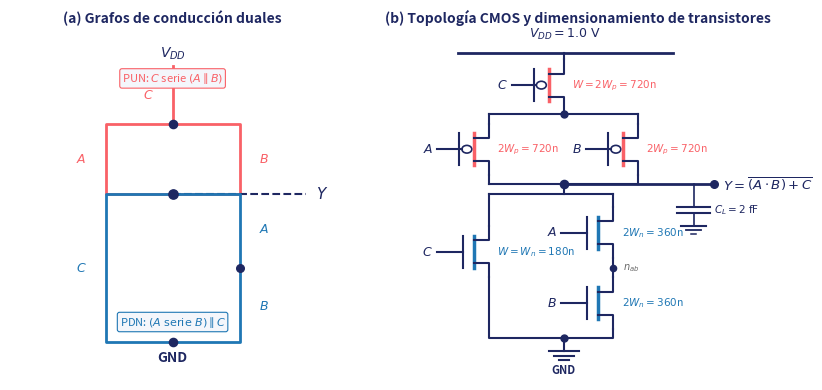

The matplotlib source for this figure:
import matplotlib.pyplot as plt
import matplotlib.patches as patches
import os

output_dir = r"G:\Proyectos\MicroNano\LD1_Arcila_Yactayo\informe_latex\figuras"
os.makedirs(output_dir, exist_ok=True)

fig, (ax1, ax2) = plt.subplots(1, 2, figsize=(8.5, 4.0), dpi=300, gridspec_kw={'width_ratios': [1, 1.4]})

# Panel 1: Grafo dual topológico
ax1.set_xlim(-0.2, 3.2)
ax1.set_ylim(-0.2, 5.2)
ax1.axis('off')
ax1.set_title('(a) Grafos de conducción duales', fontsize=10, fontweight='bold', color='#1E2761', pad=8)

ax1.text(1.5, 4.9, '$V_{DD}$', ha='center', va='center', fontsize=10, fontweight='bold', color='#1E2761')
ax1.plot([1.5, 1.5], [4.7, 3.8], color='#F96167', lw=2)
ax1.text(1.3, 4.25, '$C$', ha='right', va='center', fontsize=9, fontweight='bold', color='#F96167')
ax1.scatter([1.5], [3.8], color='#1E2761', s=35, zorder=5)

ax1.plot([1.5, 0.8, 0.8, 1.5], [3.8, 3.8, 2.7, 2.7], color='#F96167', lw=2)
ax1.plot([1.5, 2.2, 2.2, 1.5], [3.8, 3.8, 2.7, 2.7], color='#F96167', lw=2)
ax1.text(0.6, 3.25, '$A$', ha='right', va='center', fontsize=9, fontweight='bold', color='#F96167')
ax1.text(2.4, 3.25, '$B$', ha='left', va='center', fontsize=9, fontweight='bold', color='#F96167')

ax1.scatter([1.5], [2.7], color='#1E2761', s=45, zorder=5)
ax1.plot([1.5, 2.9], [2.7, 2.7], color='#1E2761', lw=1.5, ls='--')
ax1.text(3.0, 2.7, '$Y$', ha='left', va='center', fontsize=11, fontweight='bold', color='#1E2761')

ax1.plot([1.5, 0.8, 0.8, 1.5], [2.7, 2.7, 0.4, 0.4], color='#1f77b4', lw=2)
ax1.text(0.6, 1.55, '$C$', ha='right', va='center', fontsize=9, fontweight='bold', color='#1f77b4')

ax1.plot([1.5, 2.2, 2.2], [2.7, 2.7, 1.55], color='#1f77b4', lw=2)
ax1.scatter([2.2], [1.55], color='#1E2761', s=30, zorder=5)
ax1.plot([2.2, 2.2, 1.5], [1.55, 0.4, 0.4], color='#1f77b4', lw=2)
ax1.text(2.4, 2.15, '$A$', ha='left', va='center', fontsize=9, fontweight='bold', color='#1f77b4')
ax1.text(2.4, 0.95, '$B$', ha='left', va='center', fontsize=9, fontweight='bold', color='#1f77b4')

ax1.scatter([1.5], [0.4], color='#1E2761', s=35, zorder=5)
ax1.text(1.5, 0.15, 'GND', ha='center', va='center', fontsize=10, fontweight='bold', color='#1E2761')

ax1.text(1.5, 4.45, 'PUN: $C$ serie $(A \\parallel B)$', fontsize=8, color='#F96167', ha='center',
         bbox=dict(boxstyle='round,pad=0.2', facecolor='#F4F6FB', edgecolor='#F96167', lw=0.8))
ax1.text(1.5, 0.65, 'PDN: $(A \\text{ serie } B) \\parallel C$', fontsize=8, color='#1f77b4', ha='center',
         bbox=dict(boxstyle='round,pad=0.2', facecolor='#F4F6FB', edgecolor='#1f77b4', lw=0.8))

# Panel 2: Esquema
ax2.set_xlim(-0.5, 5.0)
ax2.set_ylim(-0.2, 5.2)
ax2.axis('off')
ax2.set_title('(b) Topología CMOS y dimensionamiento de transistores', fontsize=10, fontweight='bold', color='#1E2761', pad=8)

def draw_pmos(ax, x, y, label, w_label):
    ax.plot([x, x], [y-0.25, y+0.25], color='#F96167', lw=2.5)
    ax.plot([x-0.18, x-0.18], [y-0.25, y+0.25], color='#1E2761', lw=1.5)
    circle = patches.Circle((x-0.09, y), 0.06, edgecolor='#1E2761', facecolor='white', lw=1.2)
    ax.add_patch(circle)
    ax.plot([x-0.45, x-0.15], [y, y], color='#1E2761', lw=1.5)
    ax.plot([x, x+0.18, x+0.18], [y+0.18, y+0.18, y+0.4], color='#1E2761', lw=1.5)
    ax.plot([x, x+0.18, x+0.18], [y-0.18, y-0.18, y-0.4], color='#1E2761', lw=1.5)
    ax.text(x-0.5, y, label, ha='right', va='center', fontsize=9, fontweight='bold', color='#1E2761')
    ax.text(x+0.28, y, w_label, ha='left', va='center', fontsize=7.5, color='#F96167')

def draw_nmos(ax, x, y, label, w_label):
    ax.plot([x, x], [y-0.25, y+0.25], color='#1f77b4', lw=2.5)
    ax.plot([x-0.14, x-0.14], [y-0.25, y+0.25], color='#1E2761', lw=1.5)
    ax.plot([x-0.45, x-0.14], [y, y], color='#1E2761', lw=1.5)
    ax.plot([x, x+0.18, x+0.18], [y+0.18, y+0.18, y+0.4], color='#1E2761', lw=1.5)
    ax.plot([x, x+0.18, x+0.18], [y-0.18, y-0.18, y-0.4], color='#1E2761', lw=1.5)
    ax.text(x-0.5, y, label, ha='right', va='center', fontsize=9, fontweight='bold', color='#1E2761')
    ax.text(x+0.28, y, w_label, ha='left', va='center', fontsize=7.5, color='#1f77b4')

# Rail VDD
ax2.plot([0.8, 3.4], [4.9, 4.9], color='#1E2761', lw=2)
ax2.text(2.1, 5.08, '$V_{DD} = 1.0\\text{ V}$', ha='center', va='bottom', fontsize=9, fontweight='bold', color='#1E2761')

# PMOS C (arriba)
draw_pmos(ax2, 1.9, 4.4, '$C$', '$W=2W_p=720$n')
ax2.plot([2.08, 2.08], [4.8, 4.9], color='#1E2761', lw=1.5)

# Nodo intermedio pmid
ax2.scatter([2.08], [3.95], color='#1E2761', s=25, zorder=5)
ax2.plot([1.18, 2.98], [3.95, 3.95], color='#1E2761', lw=1.5)

# PMOS A y B en paralelo
draw_pmos(ax2, 1.0, 3.4, '$A$', '$2W_p=720$n')
draw_pmos(ax2, 2.8, 3.4, '$B$', '$2W_p=720$n')
ax2.plot([1.18, 1.18], [3.8, 3.95], color='#1E2761', lw=1.5)
ax2.plot([2.98, 2.98], [3.8, 3.95], color='#1E2761', lw=1.5)

# --- 1. CONEXIÓN INFERIOR PMOS HACIA EL NODO Y ---
# Conectar drenadores de PMOS A y B (desde y=3.0 hasta y=2.85)
ax2.plot([1.18, 1.18], [3.0, 2.85], color='#1E2761', lw=1.5)
ax2.plot([2.98, 2.98], [3.0, 2.85], color='#1E2761', lw=1.5)

# Salida Y (unión de PMOS y NMOS)
ax2.plot([1.18, 2.98], [2.85, 2.85], color='#1E2761', lw=1.5)
ax2.scatter([2.08], [2.85], color='#1E2761', s=35, zorder=5)

# Terminal de salida Y con CL desplazada a la derecha para no solapar
ax2.plot([2.08, 3.9], [2.85, 2.85], color='#1E2761', lw=2)
ax2.scatter([3.9], [2.85], color='#1E2761', s=30, zorder=5)
ax2.text(4.0, 2.85, '$Y = \\overline{(A \\cdot B) + C}$', ha='left', va='center', fontsize=9.5, fontweight='bold', color='#1E2761')

# --- 3. MEJORA DEL SÍMBOLO DE TIERRA EN C_L ---
ax2.plot([3.65, 3.65], [2.85, 2.5], color='#1E2761', lw=1.2)
ax2.plot([3.45, 3.85], [2.5, 2.5], color='#1E2761', lw=1.5)
ax2.plot([3.45, 3.85], [2.4, 2.4], color='#1E2761', lw=1.5)
ax2.plot([3.65, 3.65], [2.4, 2.2], color='#1E2761', lw=1.2)
# Tres barras decrecientes para GND de CL
ax2.plot([3.50, 3.80], [2.2, 2.2], color='#1E2761', lw=1.5)
ax2.plot([3.56, 3.74], [2.14, 2.14], color='#1E2761', lw=1.3)
ax2.plot([3.62, 3.68], [2.08, 2.08], color='#1E2761', lw=1.1)
ax2.text(3.9, 2.45, '$C_L=2\\text{ fF}$', ha='left', va='center', fontsize=7.5, color='#1E2761')

# --- 2. CORRECCIÓN DEL RIEL SUPERIOR DE LA PDN ---
# Conexión vertical hacia la PDN
ax2.plot([2.08, 2.08], [2.85, 2.7], color='#1E2761', lw=1.5)
# El riel debe terminar exactamente en el NMOS A (x=2.68), no en 2.98
ax2.plot([1.18, 2.68], [2.7, 2.7], color='#1E2761', lw=1.5)

# PDN: NMOS C a la izquierda
draw_nmos(ax2, 1.0, 1.8, '$C$', '$W=W_n=180$n')
ax2.plot([1.18, 1.18], [2.7, 2.2], color='#1E2761', lw=1.5)

# PDN: NMOS A y B a la derecha
draw_nmos(ax2, 2.5, 2.1, '$A$', '$2W_n=360$n')
ax2.plot([2.68, 2.68], [2.7, 2.5], color='#1E2761', lw=1.5)

draw_nmos(ax2, 2.5, 1.0, '$B$', '$2W_n=360$n')
ax2.plot([2.68, 2.68], [1.7, 1.4], color='#1E2761', lw=1.5)
ax2.scatter([2.68], [1.55], color='#1E2761', s=20, zorder=5)
ax2.text(2.8, 1.55, '$n_{ab}$', ha='left', va='center', fontsize=7, color='#666')

# Conexión a tierra
ax2.plot([1.18, 1.18, 2.08], [1.4, 0.45, 0.45], color='#1E2761', lw=1.5)
ax2.plot([2.68, 2.68, 2.08], [0.6, 0.45, 0.45], color='#1E2761', lw=1.5)
ax2.scatter([2.08], [0.45], color='#1E2761', s=25, zorder=5)
ax2.plot([2.08, 2.08], [0.45, 0.25], color='#1E2761', lw=1.5)
ax2.plot([1.9, 2.26], [0.25, 0.25], color='#1E2761', lw=1.5)
ax2.plot([1.96, 2.2], [0.18, 0.18], color='#1E2761', lw=1.5)
ax2.plot([2.02, 2.14], [0.11, 0.11], color='#1E2761', lw=1.5)
ax2.text(2.08, -0.05, 'GND', ha='center', va='center', fontsize=8, fontweight='bold', color='#1E2761')

plt.tight_layout()
out_path = os.path.join(output_dir, "fig_esquema_compleja.png")
plt.savefig(out_path, bbox_inches='tight')
plt.close()
print(f"Esquema regenerado exitosamente en: {out_path}")
